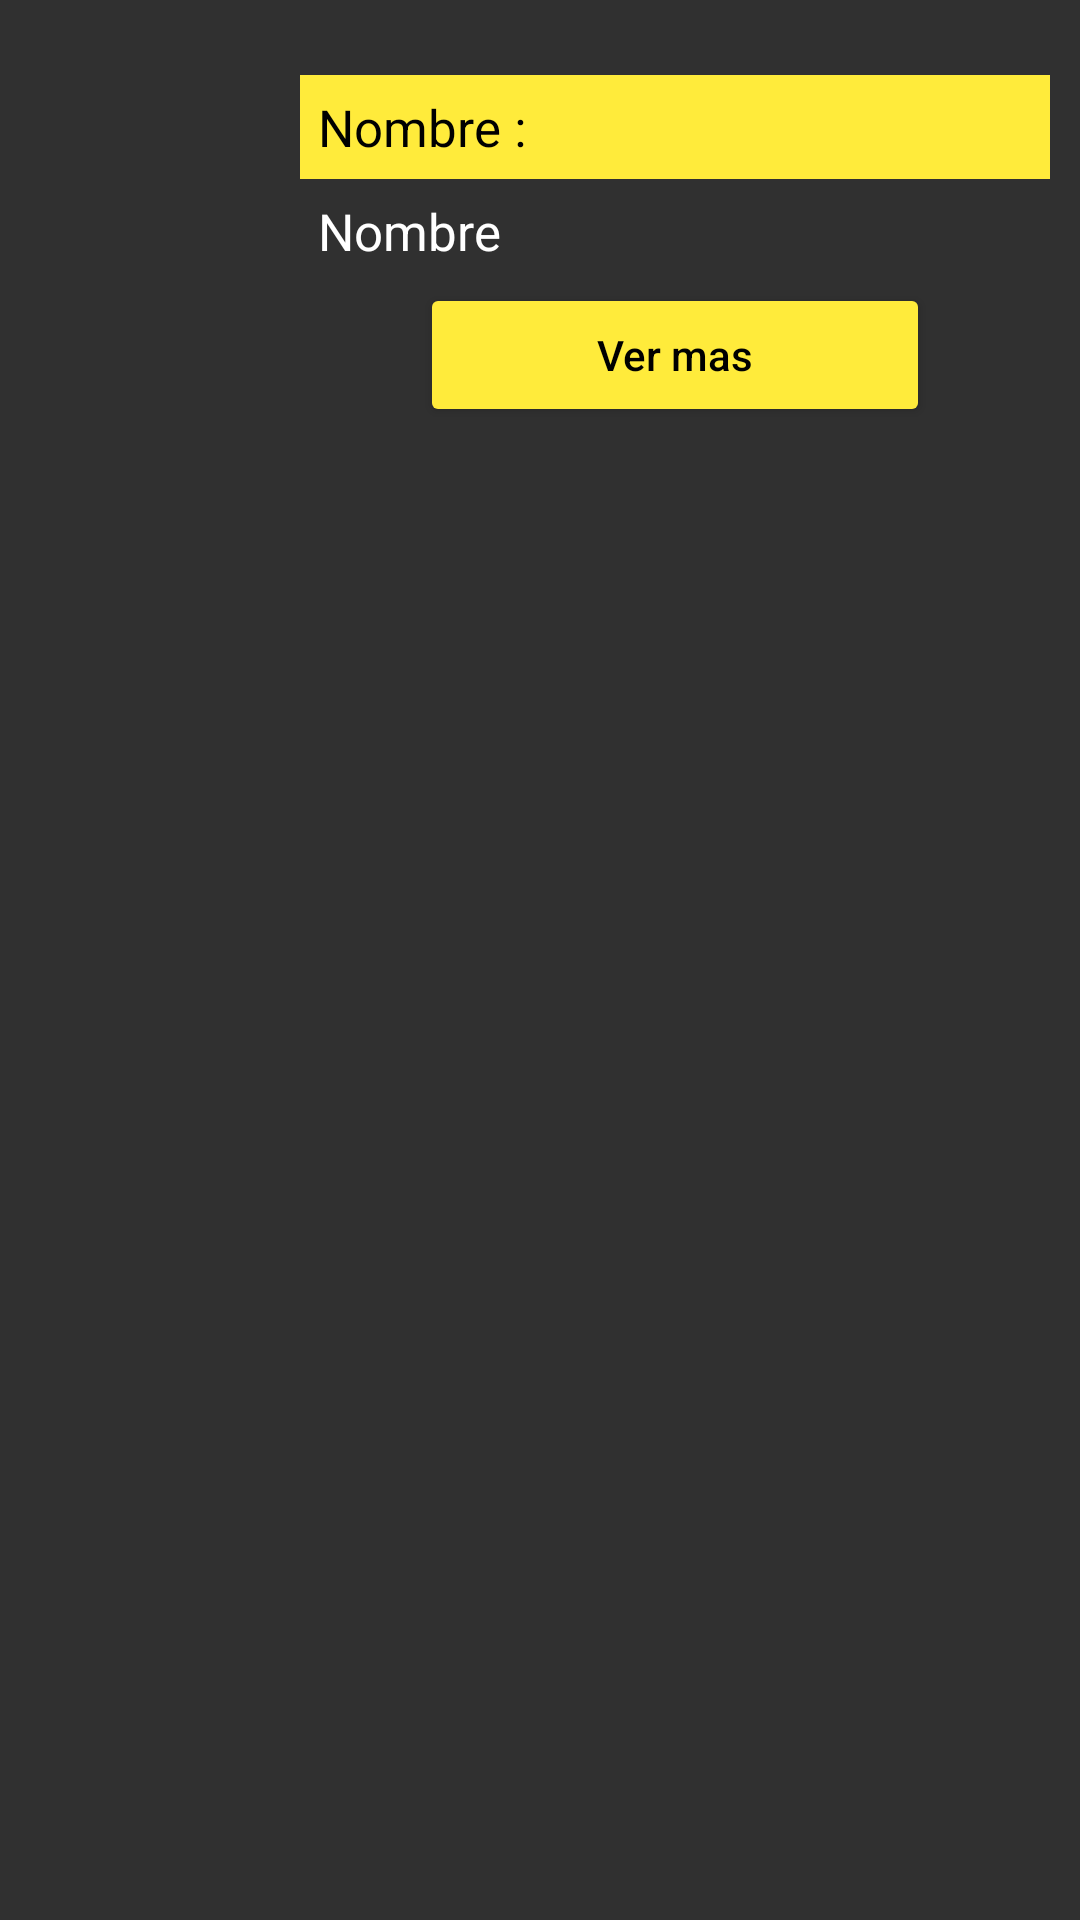

Write the Android layout XML for this screen, with the resource values it uses.
<!-- AndroidManifest.xml: application theme Theme.AppCompat.NoActionBar -->
<!-- res/layout/artesania_imagen_lista.xml -->
<?xml version="1.0" encoding="utf-8"?>
<LinearLayout xmlns:android="http://schemas.android.com/apk/res/android"
    android:layout_width="match_parent"
    android:layout_height="wrap_content"
    android:orientation="vertical"


    >
    <LinearLayout
        android:layout_width="match_parent"
        android:layout_height="wrap_content"
        android:orientation="horizontal"
        >

        <ImageView
            android:layout_width="70dp"
            android:layout_height="70dp"
            android:id="@+id/pli_imagen"
            android:src="@mipmap/ic_launcher"
            android:layout_margin="10dp"
            android:layout_gravity="center_vertical"
            ></ImageView>

        <LinearLayout
            android:layout_width="match_parent"
            android:layout_height="wrap_content"
            android:orientation="vertical">

            <TextView
                style="@style/bcrStyleLabelNormal"
                android:layout_marginTop="25dp"
                android:text="Nombre :"></TextView>

            <TextView
                style="@style/bcrStyleEditText"
                android:id="@+id/pli_nombre"
                android:text="Nombre"></TextView>

            <Button
                style="@style/bcrStyleButton"
                android:text="Ver mas"
                ></Button>

        </LinearLayout>

    </LinearLayout>
    0
</LinearLayout>
<!-- resources referenced by this layout -->
<resources>
  <style name="bcrStyleButton">
          <item name="android:textColor">@color/secondaryTextColor</item>
          <item name="android:layout_width">match_parent</item>
          <item name="android:layout_height">wrap_content</item>
          <item name="android:textSize">14dp </item>
          <item name="android:backgroundTint">@color/secondaryColor</item>
          <item name="android:textAllCaps">false </item>
          <item name="android:layout_marginRight">50dp</item>
          <item name="android:layout_marginLeft">50dp</item>
      </style>
  <style name="bcrStyleEditText">
          <item name="android:textColor">@color/primaryTextColor </item>
          <item name="android:layout_width">match_parent</item>
          <item name="android:layout_height">wrap_content</item>
          <item name="android:textSize">17dp </item>
          <item name="android:padding">6dp</item>
          <item name="android:backgroundTint">@color/primaryColor</item>
          <item name="android:layout_marginRight">10dp</item>
          <item name="android:layout_marginLeft">10dp</item>
          <item name="android:layout_gravity">center</item>
      </style>
  <style name="bcrStyleLabelNormal">
          <item name="android:textColor">@color/secondaryTextColor </item>
          <item name="android:layout_width">match_parent</item>
          <item name="android:layout_height">wrap_content</item>
          <item name="android:textSize">17dp </item>
          <item name="android:layout_gravity">left</item>
          <item name="android:padding">6dp</item>
          <item name="android:background">@color/secondaryColor</item>
          <item name="android:layout_marginRight">10dp</item>
          <item name="android:layout_marginLeft">10dp</item>
      </style>
  <color name="secondaryTextColor">#000000</color>
  <color name="secondaryColor">#ffeb3b</color>
  <color name="primaryTextColor">#ffffff</color>
  <color name="primaryColor">#212121</color>
</resources>
